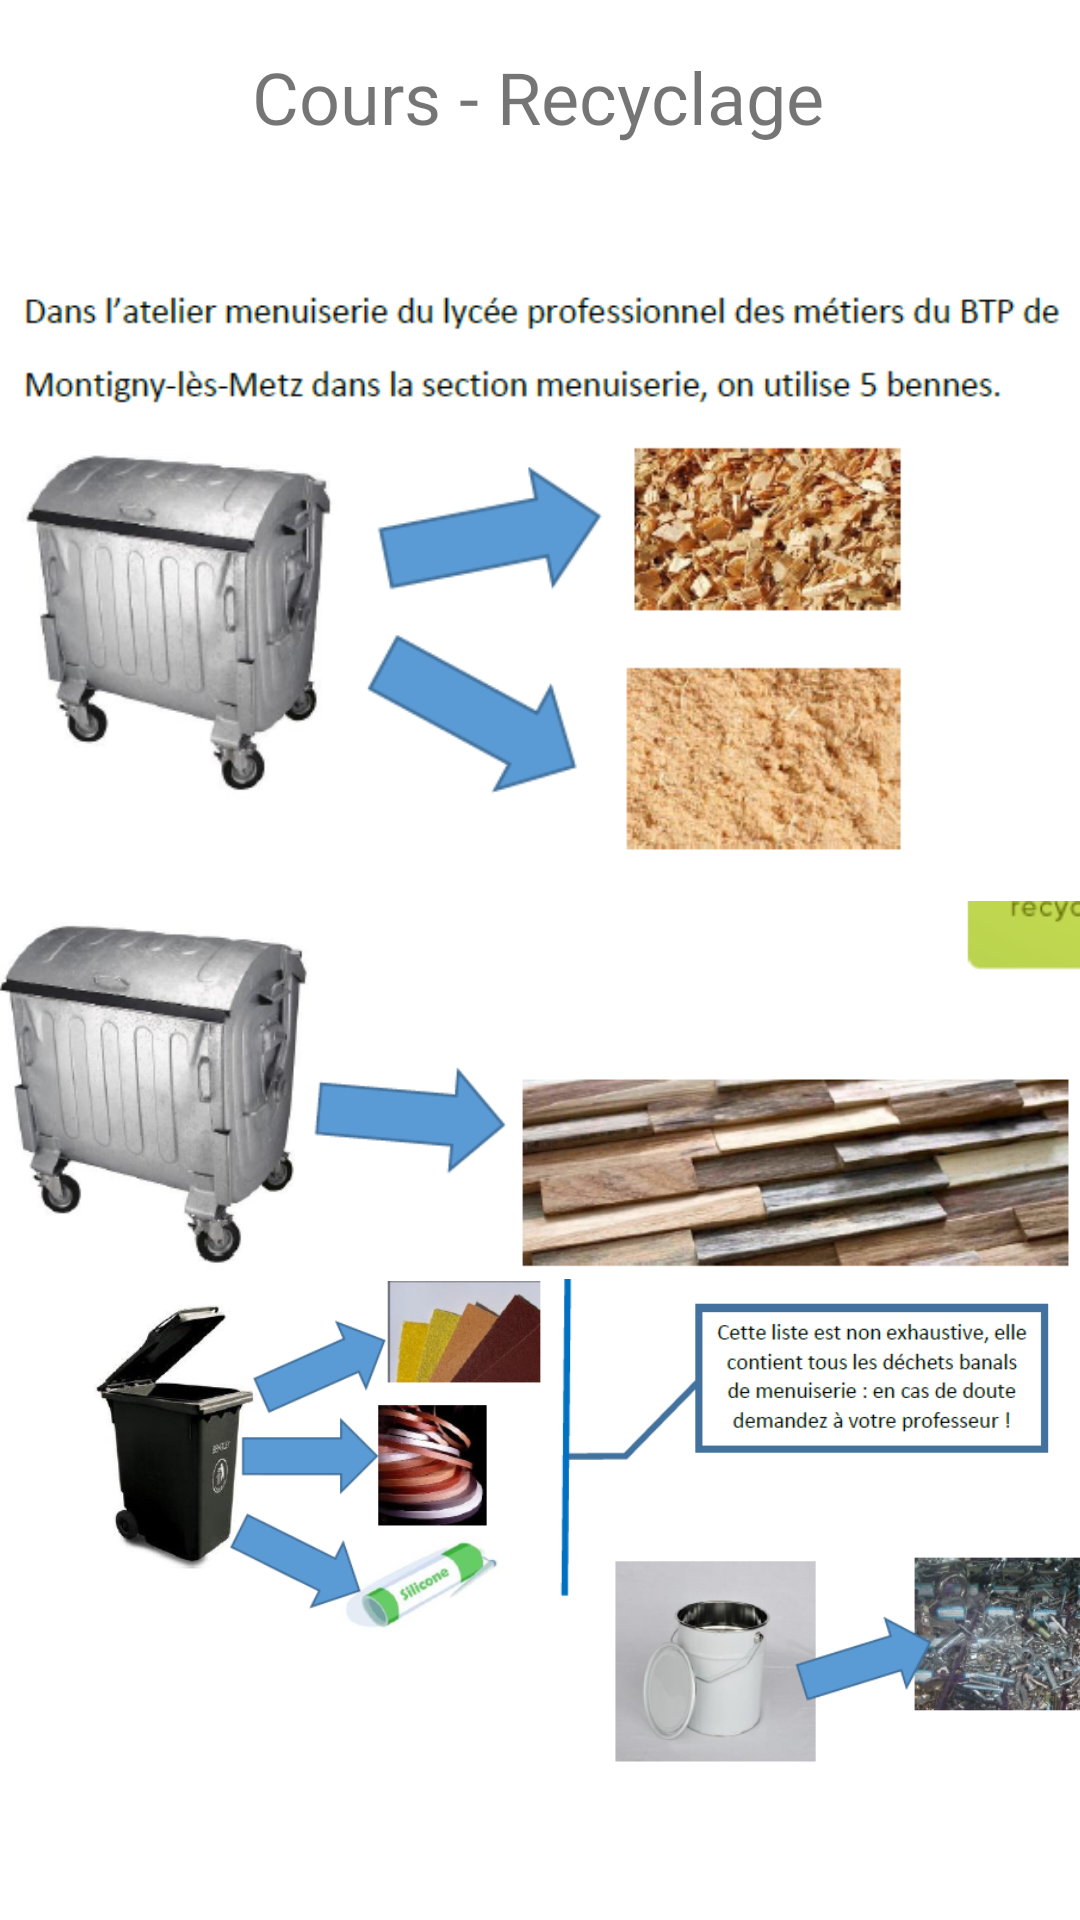

Here is an Android app screen rendered from its layout file. Give the layout XML and the strings, colors and styles it references.
<!-- AndroidManifest.xml: application theme Theme.GraineDeCopeauxMobile -->
<!-- res/layout/fragment_c_recyclage.xml -->
<?xml version="1.0" encoding="utf-8"?>
<androidx.constraintlayout.widget.ConstraintLayout xmlns:android="http://schemas.android.com/apk/res/android"
    xmlns:app="http://schemas.android.com/apk/res-auto"
    xmlns:tools="http://schemas.android.com/tools"
    android:layout_width="match_parent"
    android:layout_height="match_parent">

    <TextView
        android:id="@+id/titre_recyclage"
        android:layout_width="wrap_content"
        android:layout_height="wrap_content"
        android:layout_marginStart="84dp"
        android:layout_marginTop="16dp"
        android:layout_marginBottom="568dp"
        android:fontFamily="@font/poppins_medium"
        android:text="Cours - Recyclage"
        android:textSize="24sp"
        app:layout_constraintBottom_toBottomOf="parent"
        app:layout_constraintStart_toStartOf="parent"
        app:layout_constraintTop_toTopOf="parent"
        app:layout_constraintVertical_bias="0.0" />

    <ImageView
        android:id="@+id/recyclage1"
        android:layout_width="wrap_content"
        android:layout_height="wrap_content"
        android:layout_marginTop="228dp"
        android:layout_marginBottom="136dp"
        app:layout_constraintBottom_toBottomOf="parent"
        app:layout_constraintStart_toStartOf="parent"
        app:layout_constraintTop_toTopOf="parent"
        app:srcCompat="@drawable/recyclage1" />

    <ImageView
        android:id="@+id/recyclage2"
        android:layout_width="wrap_content"
        android:layout_height="wrap_content"
        android:layout_marginTop="26dp"
        android:layout_marginBottom="282dp"
        app:layout_constraintBottom_toBottomOf="parent"
        app:layout_constraintStart_toStartOf="parent"
        app:layout_constraintTop_toTopOf="parent"
        app:srcCompat="@drawable/recyclage2" />

    <ImageView
        android:id="@+id/recyclage3"
        android:layout_width="wrap_content"
        android:layout_height="wrap_content"
        android:layout_marginStart="16dp"
        android:layout_marginTop="304dp"
        app:layout_constraintBottom_toBottomOf="parent"
        app:layout_constraintStart_toStartOf="parent"
        app:layout_constraintTop_toTopOf="parent"
        app:layout_constraintVertical_bias="0.018"
        app:srcCompat="@drawable/recyclage3" />
</androidx.constraintlayout.widget.ConstraintLayout>
<!-- resources referenced by this layout -->
<resources>
  <!-- drawable recyclage1: png bitmap (drawable, 185136 bytes) -->
  <!-- drawable recyclage2: png bitmap (drawable, 140947 bytes) -->
  <!-- drawable recyclage3: png bitmap (drawable, 227539 bytes) -->
  <style name="Theme.GraineDeCopeauxMobile" parent="Theme.MaterialComponents.DayNight.DarkActionBar">
          
          <item name="colorPrimary">@color/purple_500</item>
          <item name="colorPrimaryVariant">@color/purple_700</item>
          <item name="colorOnPrimary">@color/white</item>
          
          <item name="colorSecondary">@color/teal_200</item>
          <item name="colorSecondaryVariant">@color/teal_700</item>
          <item name="colorOnSecondary">@color/black</item>
          
          <item name="android:statusBarColor" tools:targetApi="l">?attr/colorPrimaryVariant</item>
          
      </style>
  <color name="white">#FFF5F5F5</color>
  <color name="black">#FF1C1E21</color>
  <!-- not gathered from this repository: default colours our renderer supplied (Android Studio template values) -->
  <color name="purple_500">#FF6200EE</color>
  <color name="purple_700">#FF3700B3</color>
  <color name="teal_200">#FF03DAC5</color>
  <color name="teal_700">#FF018786</color>
</resources>
